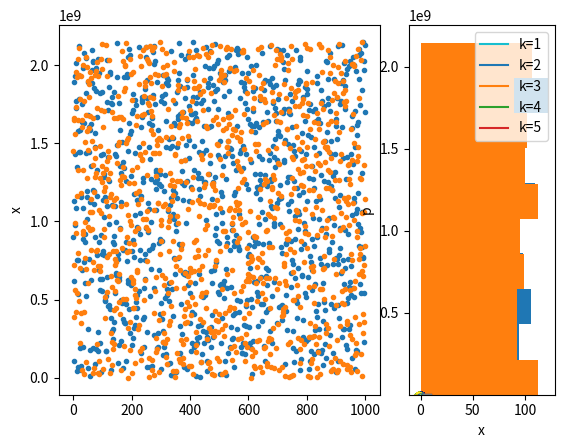

Source code (Python):
import numpy as np
import matplotlib.pyplot as plt
%matplotlib inline

def lcm(n=1, seed=-1726662223):
    """Random integers <2**31 by linear congruent method"""
    a = 1103515245
    b = 12345
    c = 0x7fffffff  # 2**31 - 1
    x = np.zeros(n+1, dtype=int)
    x[0] = seed
    for i in range(n):
        x[i+1] = (a*x[i] + b) & c  # bit-wise and
    return(x[1:])

x = lcm(1000)

plt.subplot(1, 3, (1,2))
plt.plot(x, '.')
plt.ylabel('x')
plt.subplot(1, 3, 3)
plt.hist(x, orientation='horizontal');

x[:100]%4



x = np.random.randint(2**31, size=1000)

plt.subplot(1, 3, (1,2))
plt.plot(x, '.')
plt.ylabel('x')
plt.subplot(1, 3, 3)
plt.hist(x, orientation='horizontal');

x[:100]%4



# Sphere in 3D
def sphere(x):
    """height of a half sphere"""
    h2 = 1 - x[0]**2 - x[1]**2
    return np.sqrt((h2>0)*h2)

m = 10000
x = np.random.random((2, m)) # one quadrant
v = np.sum(sphere(x))/m
print(8*v)
print(4/3*np.pi)

from scipy.special import gamma

# n-dimensional sphere
def nsphere(x):
    """height of a half sphere in n-dim"""
    h2 = 1 - np.sum(x**2, axis=0)
    return np.sqrt((h2>0)*h2)

m = 10000
for n in range(2,20):
    x = np.random.random((n-1, m)) # one quadrant
    v = np.sum(nsphere(x))/m
    print(n, 2**n*v, np.pi**(n/2)/gamma(n/2+1))



# Exponential distribution in [0,infinity)
def p_exp(x, mu=1):
    """density function of exponential distribution"""
    return np.exp(-x/mu)/mu

def f_exp(x, mu=1):
    """cumulative density function of exponential distribution"""
    return 1 - np.exp(-x/mu)

def finv_exp(y, mu=1):
    """inverse of cumulative density function of exponential distribution"""
    return -mu*np.log(1 - y)

x = np.linspace(0, 10, 100)
plt.plot(x, p_exp(x, 2))
plt.plot(x, f_exp(x, 2))
y = np.arange(0, 1, 0.01)
plt.plot(finv_exp(y, 2), y, ':')
plt.xlabel('x'); plt.ylabel('p, f');

def x_exp(n=1, mu=1):
    """sample from exponential distribution"""
    ys = np.random.random(n)  # uniform in [0,1]
    return finv_exp(ys, mu)

x_exp(10, 2)

xs = x_exp(1000, 4)
plt.hist(xs, bins=20, density=True)
plt.plot(x, p_exp(x, 4))
plt.xlabel('x'); plt.ylabel('p');



def box_muller(n=1):
    """Generate 2n gaussian samples"""
    u = x_exp(n, 2)
    r = np.sqrt(u)
    theta = 2*np.pi*np.random.random(n)
    x1 = r*np.cos(theta)
    x2 = r*np.sin(theta)
    return np.hstack((x1,x2))

box_muller(1)

xs = box_muller(1000)
plt.hist(xs, bins=20, density=True)
# check how the histogram fits the pdf
x = np.linspace(-5, 5, 100)
px = np.exp(-x**2/2)/np.sqrt(2*np.pi)
plt.plot(x, px)
plt.xlabel('x'); plt.ylabel('p');

#help(np.random)



def p_gamma(x, k=1):
    """gamma distribution with integer k"""
    return x**(k-1)*np.exp(-x)/np.prod(range(1,k))

x = np.linspace(0, 10, 100)
for k in range(1, 6):
    plt.plot(x, p_gamma(x, k), label='k={}'.format(k))
plt.xlabel('x'); plt.ylabel('p(x)'); plt.legend();

k = 3
c = (k**k)/np.prod(range(1,k))*np.exp(1-k)
#print(c)
x = np.linspace(0, 10, 100)
plt.plot(x, p_gamma(x, k))
plt.plot(x, c*p_exp(x, k))
plt.xlabel('x'); plt.ylabel('p, q');

def x_gamma(n=10, k=1):
    """sample from gamma distribution by rejection sampling"""
    c = (k**k)/np.prod(range(1,k))*np.exp(1-k)
    xe = x_exp(n, k)
    paccept = p_gamma(xe, k)/(c*p_exp(xe, k))
    accept = np.random.random(n)<paccept
    xg = xe[accept]  # rejection sampling
    #print("c =", c, "; acceptance rate =", len(xg)/n)
    return xg

k = 3
xs = x_gamma(1000, k)
print('accept:', len(xs))
plt.hist(xs, bins=20, density=True)
plt.plot(x, p_gamma(x, k))
plt.xlabel('x'); plt.ylabel('p');



def mv_exp(n=1, mu=1):
    """mean and variance of exponential distribution"""
    x = x_exp(n, mu)
    mean = np.mean(x)
    var = np.var(x)
    return (mean, var)

mv_exp(1000, 3)

def mv_gamma(n=1, k=1):
    """mean and variance of gamma distribution by rejection sampling"""
    x = x_gamma(n, k)  # by rejection sampling
    mean = np.mean(x)
    var = np.var(x)
    return (mean, var)

mv_gamma(100, 3)

def mv_gamma_is(n=1, k=1):
    """mean and variance of gamma distribution by importance sampling"""
    x = x_exp(n, k)  # sample by exponential distribution
    importance = p_gamma(x, k)/p_exp(x, k)
    mean = np.dot(importance, x)/n
    var = np.dot(importance, (x-mean)**2)/(n - 1)
    return (mean, var)

mv_gamma_is(1000, 3)

m = 100  # number of runs
n = 100  # number of samples
k = 3
means = np.zeros((m, 2))
for i in range(m):
    means[i,0], var = mv_gamma(n, k)
    means[i,1], var = mv_gamma_is(n, k)
print("RS: ", np.mean(means[:,0]), np.var(means[:,0]))
print("IS: ", np.mean(means[:,1]), np.var(means[:,1]))



def metropolis(p, x0, sig=0.1, m=1000):
    """metropolis: Metropolis sampling
    p:unnormalized probability, x0:initial point,
    sif:sd of proposal distribution, m:number of sampling"""
    n = len(x0)  # dimension
    p0 = p(x0)
    x = []
    for i in range(m):
        x1 = x0 + sig*np.random.randn(n)
        p1 = p(x1)
        pacc = min(1, p1/p0)
        if np.random.rand()<pacc:
            x.append(x1)
            x0 = x1
            p0 = p1
    return np.array(x)

def croissant(x):
    """croissant-like distribution in 2D"""
    return np.exp(-x[0]**2 - (x[1]-x[0]**2)**2)

r = 4  # plot rage
x = np.linspace(-r, r)
X, Y = np.meshgrid(x, x)
Z = croissant(np.array([X,Y]))
plt.contour(X, Y, Z);

x = metropolis(croissant, [0,0])
s = len(x); print(s)
plt.contour(X, Y, Z)
plt.scatter(x[:,0], x[:,1], c=np.arange(s), marker='.');

x = metropolis(croissant, [2,0], sig=0.1, m=1000)
s = len(x); print(s)
plt.contour(X, Y, Z)
plt.scatter(x[:,0], x[:,1], c=np.arange(s), marker='.');

